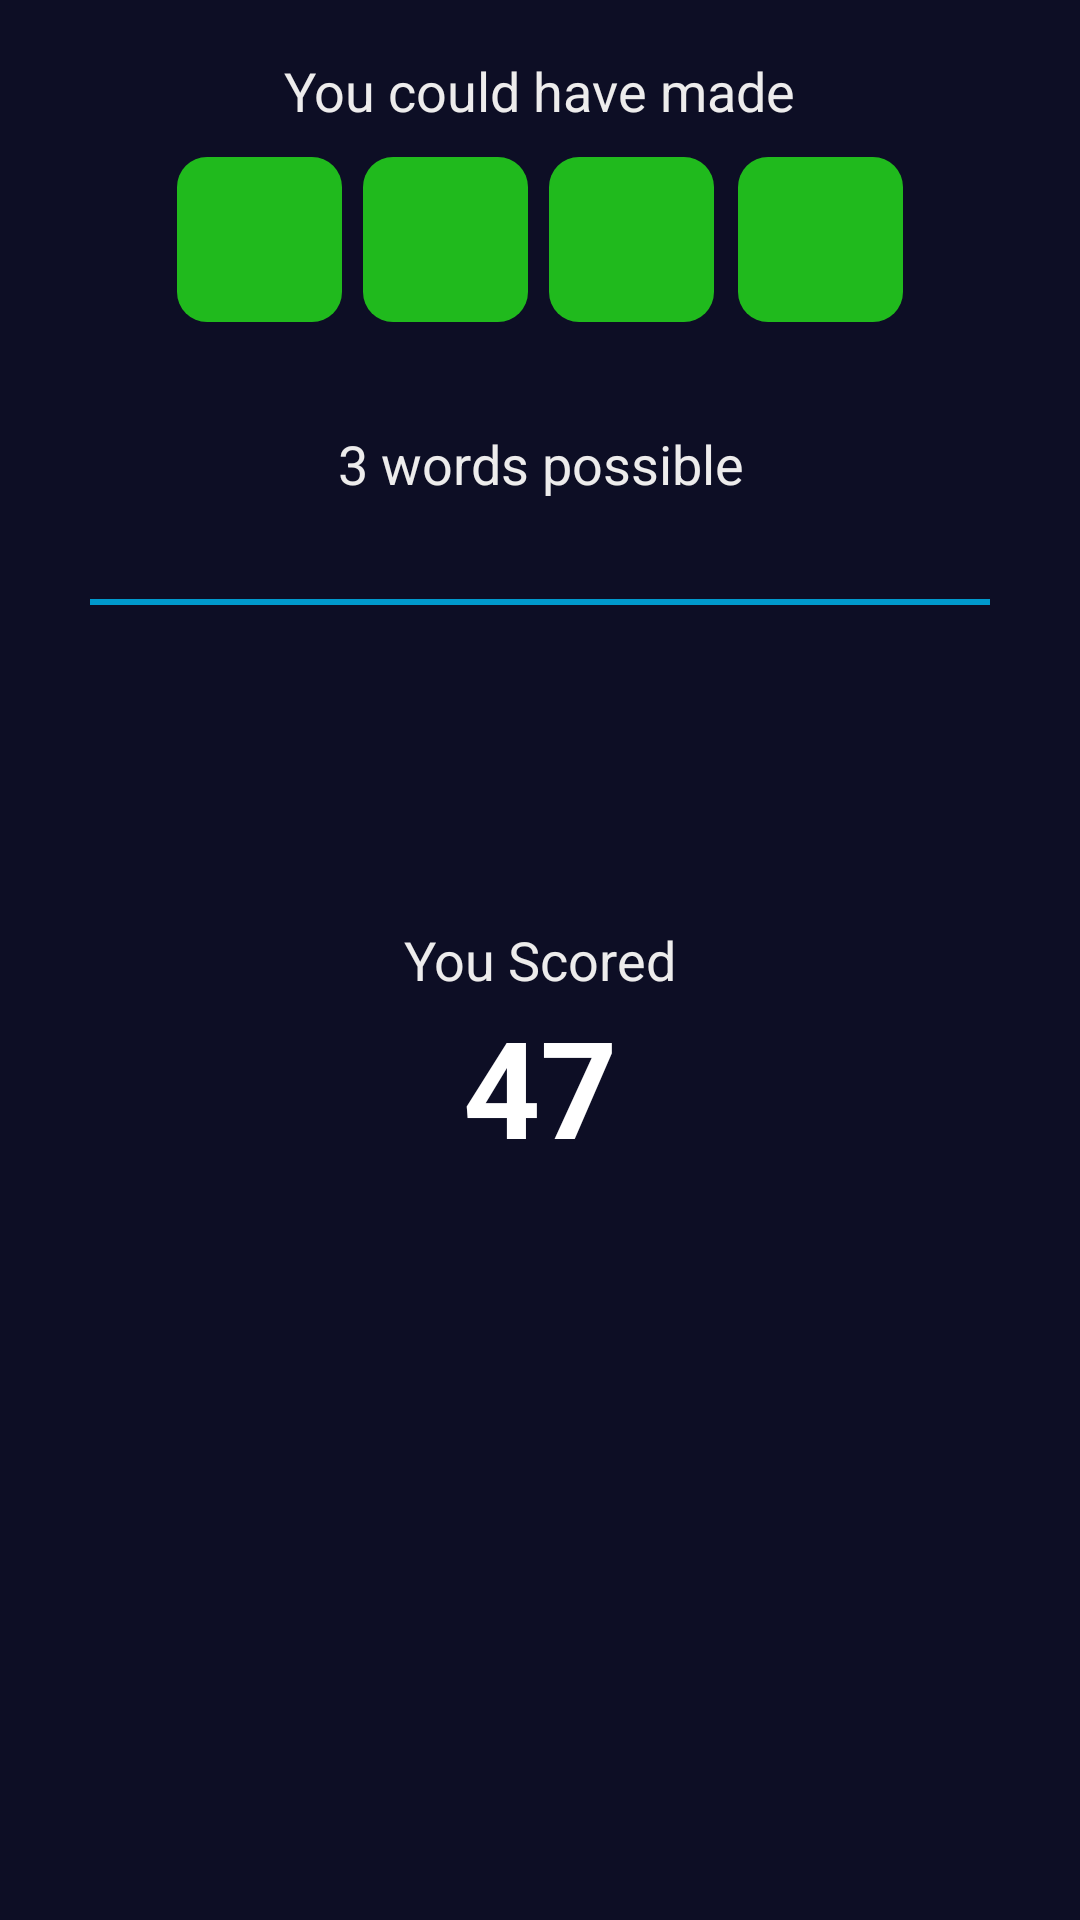

Write the Android layout XML for this screen, with the resource values it uses.
<!-- AndroidManifest.xml: application theme MyTheme -->
<!-- res/layout/third_activity.xml -->
<?xml version="1.0" encoding="utf-8"?>

<RelativeLayout xmlns:android="http://schemas.android.com/apk/res/android" android:background="@color/my_back" android:padding="8dp"
    android:layout_width="match_parent" android:layout_height="match_parent">

    <TextView
        android:layout_width="wrap_content"
        android:layout_height="wrap_content" android:textColor="#edecec"
        android:textAppearance="?android:attr/textAppearanceMedium"
        android:text="You could have made"
        android:id="@+id/you_could_have_made" android:layout_marginTop="10dp"
        android:layout_alignParentTop="true"
        android:layout_centerHorizontal="true" />

    <LinearLayout
        android:layout_width="match_parent" android:layout_below="@+id/you_could_have_made" android:id="@+id/word" android:gravity="center"
        android:layout_marginTop="10dp"
        android:layout_height="wrap_content">
        <LinearLayout
            android:layout_width="wrap_content" android:id="@+id/holder" android:orientation="horizontal" android:layout_gravity="center"
            android:layout_height="wrap_content">
        <Button android:textColor="#fff" android:layout_marginRight="7dp" android:textSize="35dp" android:textStyle="bold"
            android:layout_width="55dp"
            android:clickable="false" android:background="@drawable/rr"
            android:layout_height="55dp"
            android:id="@+id/h_you" />

            <Button android:textColor="#fff" android:layout_marginRight="7dp"  android:textSize="35dp" android:textStyle="bold"
                android:layout_width="55dp"
                android:clickable="false" android:background="@drawable/rr"
                android:layout_height="55dp"
                android:id="@+id/a_you" />
            <Button android:textColor="#fff" android:layout_marginRight="4dp"  android:textSize="35dp" android:textStyle="bold"
                android:layout_width="55dp"
                android:clickable="false" android:background="@drawable/rr"
                android:layout_height="55dp"
                android:id="@+id/r_you" />
            <Button android:textColor="#fff"   android:textSize="35dp" android:textStyle="bold" android:layout_marginLeft="4dp"
                android:layout_width="55dp"
                android:clickable="false" android:background="@drawable/rr"
                android:layout_height="55dp"
                android:id="@+id/p_you" />
        </LinearLayout>
    </LinearLayout>

    <TextView
        android:layout_width="match_parent"
        android:layout_height="wrap_content"
        android:textColor="#edecec" android:gravity="center"
        android:textAppearance="?android:attr/textAppearanceMedium"
        android:text="3 words possible"
        android:id="@+id/but_your_efforts"
        android:layout_marginTop="35dp"
        android:layout_centerHorizontal="true"
        android:layout_below="@+id/word" />
    <View
        android:layout_width="300dp" android:foregroundGravity="center_horizontal"
        android:layout_height="2dp" android:background="#0099cc"
        android:layout_marginTop="33dp"
        android:layout_below="@+id/but_your_efforts"
        android:layout_centerHorizontal="true"
        android:id="@+id/view_custom"></View>

    <TextView
        android:layout_width="wrap_content"
        android:layout_height="wrap_content"
        android:textColor="#edecec"
        android:textAppearance="?android:attr/textAppearanceMedium"
        android:text="You Scored"
        android:id="@+id/you_scored_text"
        android:layout_centerVertical="true"
        android:layout_centerHorizontal="true" />

    <TextView
        android:layout_width="wrap_content"
        android:textStyle="bold"
        android:gravity="center_horizontal"
        android:layout_height="wrap_content"
        android:textColor="#fff"
        android:textAppearance="?android:attr/textAppearanceLarge"
        android:text="47"
        android:textSize="45dp"
        android:id="@+id/score_made"
        android:layout_below="@+id/you_scored_text"
        android:layout_centerHorizontal="true" />

    <ImageView
        android:layout_width="60dp"
        android:layout_height="60dp"
        android:id="@+id/home" android:clickable="true" android:onClick="GoHome"
        android:layout_alignParentBottom="true"
        android:layout_alignParentStart="true" />

    <ImageView
        android:layout_width="60dp"
        android:layout_height="60dp" android:onClick="PlayAgain"
        android:id="@+id/restart_game"
        android:layout_alignParentBottom="true"
        android:layout_alignParentEnd="true" />

    <TextView
        android:layout_width="wrap_content"
        android:layout_height="wrap_content" android:visibility="invisible"
        android:textAppearance="?android:attr/textAppearanceMedium"
        android:text="New best!!!" android:textStyle="bold"
        android:id="@+id/new_best" android:textColor="#fff"
        android:layout_below="@+id/score_made"
        android:layout_centerHorizontal="true" />

</RelativeLayout>
<!-- resources referenced by this layout -->
<resources>
  <color name="my_back">#0d0e25</color>
  <!-- drawable rr (drawable) -->
  <?xml version="1.0" encoding="utf-8"?>
  
  <shape xmlns:android="http://schemas.android.com/apk/res/android"
  
      android:dither="true"
      android:shape="rectangle" android:padding="5dp">
      <solid android:color="#20ba1d"/>
      <corners
  
          android:bottomRightRadius="10dp"
          android:bottomLeftRadius="10dp"
          android:topLeftRadius="10dp"
          android:topRightRadius="10dp"/>
  </shape>
  <style name="MyTheme" parent="android:Theme.Black">
          <item name="colorPrimary">@color/my_back</item>
          <item name="colorPrimaryDark">@color/my_back</item>
          <item name="colorAccent">@color/my_back</item>
      </style>
</resources>
